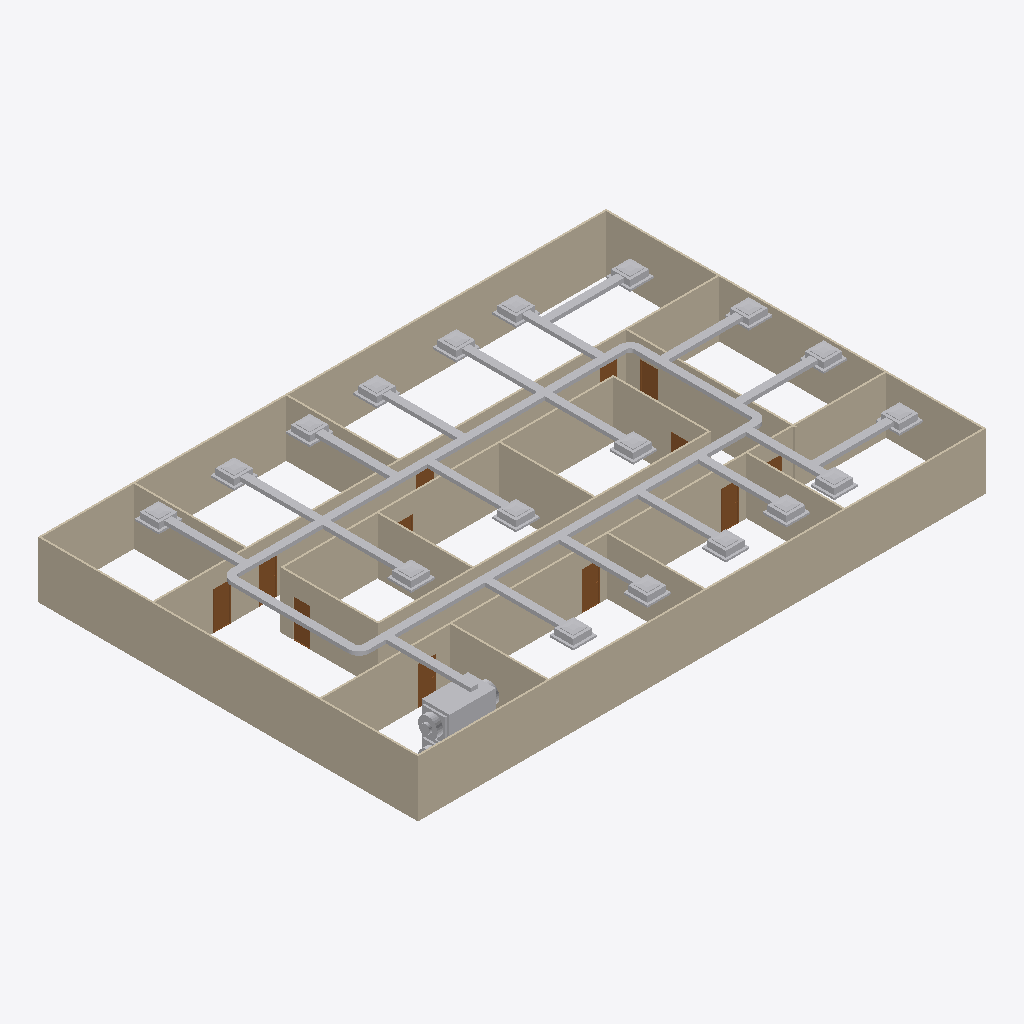
Isometric view of an IFC building model (IFC-SPF (STEP), schema IFC4, length unit metre), seen from the south-west, elements coloured by IFC class: 47 other elements (light grey), 19 walls (beige), 12 doors (brown).
Extent 30.2 m × 20.2 m × 3.3 m (x, y, z). Storeys (2): GF at 0.00 m; DUCTING at 5.00 m. Elements (97): 43 IfcDuctSegment, 23 IfcDuctFitting, 19 IfcWall, 12 IfcDoor.

HEADER;
FILE_DESCRIPTION(('ViewDefinition[DesignTransferView]'),'2;1');
FILE_NAME('s08-activity.ifc','2025-09-25T15:28:42+08:00',(''),(''),'IfcOpenShell 0.8.3-post1','Bonsai 0.8.3-post1','');
FILE_SCHEMA(('IFC4'));
ENDSEC;
DATA;
#1=IFCPROJECT('3zt5O$T9T8$f08reIzjZBG',$,'My Project',$,$,$,$,(#14,#26),#9);
#31=IFCSITE('1NLrA44prEX92DnmwXdVUh',$,'My Site',$,$,#54,$,$,$,$,$,$,$,$);
#37=IFCBUILDING('1ea87Rwi56DAMd629yNbTu',$,'My Building',$,$,#60,$,$,$,$,$,$);
#43=IFCBUILDINGSTOREY('2of0Ajz6PECP2yaGtpU3l_',$,'GF',$,$,#66,$,$,$,$);
#1016=IFCBUILDINGSTOREY('3HTIekM2nDnOQ$CItJIcEO',$,'DUCTING',$,$,#3574,$,$,$,$);
#1325=IFCWALL('0D$5VMz2v6s8av8iII3Pg9',$,'Wall',$,$,#1472,#1331,$,$);
#1275=IFCWALL('1UDBmIW3567uetp1yQ1qI9',$,'Wall',$,$,#1536,#1281,$,$);
#1350=IFCWALL('0MRWzSognESQdIQWcQ80v9',$,'Wall',$,$,#1504,#1356,$,$);
#2199=IFCWALL('3v2aa1NzvEb9OH_5rmflzp',$,'Wall',$,$,#2210,#2205,$,$);
#1300=IFCWALL('0vjWYu7njEFBO_oOq$0Qyr',$,'Wall',$,$,#1311,#1306,$,$);
#2237=IFCWALL('38QhbdbKb9UujMqX3wlw11',$,'Wall',$,$,#2498,#2243,$,$);
#1691=IFCWALL('1FThg5$zvA0wdYF9edpZMy',$,'Wall',$,$,#1702,#1697,$,$);
#2287=IFCWALL('3teyjcrzf3uAgXpO0b$VhD',$,'Wall',$,$,#2434,#2293,$,$);
#2588=IFCWALL('3wRS01hnLD4B$J95dhOsKc',$,'Wall',$,$,#2599,#2594,$,$);
#4314=IFCDUCTSEGMENT('2CR0LT4T50gwEF9uerzQFT',$,'DuctSegment',$,$,#11803,#4327,$,$);
#4356=IFCDUCTSEGMENT('2J4L9mWgn2t8E$oa$wy83F',$,'DuctSegment',$,$,#11813,#4390,$,$);
#2312=IFCWALL('3pHwNhcHT59BzMMTBJMF1f',$,'Wall',$,$,#2466,#2318,$,$);
#1729=IFCWALL('3NWj3y039AvQIEMOySC9Fs',$,'Wall.005',$,$,#1740,#1735,$,$);
#1575=IFCWALL('0yoypxvBj1LOjvNX_uVlxo',$,'Wall',$,$,#1586,#1581,$,$);
#2550=IFCWALL('0_i8dKuLTDOeOHoWA7rqIT',$,'Wall',$,$,#2561,#2556,$,$);
#2262=IFCWALL('32x$v5jALC4AtRDaSMpZN_',$,'Wall',$,$,#2273,#2268,$,$);
#2702=IFCWALL('1CrOvByev4Z9g5C7MtL_BV',$,'Wall',$,$,#2713,#2708,$,$);
#2626=IFCWALL('2Ys7X7SLPFIQVgD5yA6a41',$,'Wall',$,$,#2637,#2632,$,$);
#2664=IFCWALL('2u5j55KIv7MPjPhu1A$avy',$,'Wall',$,$,#2675,#2670,$,$);
#2512=IFCWALL('1vx03Rlen1m8AGkws_VT06',$,'Wall',$,$,#2523,#2518,$,$);
#9602=IFCDUCTSEGMENT('2WySXNoQLF0hqoFAmPLQX1',$,'DuctSegment',$,$,#9625,#9615,$,$);
#1550=IFCWALL('35K1npWBPFGB3tO6w_xo94',$,'Wall',$,$,#1561,#1556,$,$);
#4401=IFCDUCTSEGMENT('0FWyqaTUH9c9JUZQABN1F4',$,'DuctSegment',$,$,#11808,#4412,$,$);
#4441=IFCDUCTSEGMENT('1MvPeLbY94WRQYu3fPRwkJ',$,'DuctSegment',$,$,#11798,#4475,$,$);
#5876=IFCDUCTSEGMENT('2ubzRsD$X3cerKi4RQcYN3',$,'DuctSegment',$,$,#11893,#5910,$,$);
#5256=IFCDUCTSEGMENT('07fqbCvBz0vfCm3ZRhBYQp',$,'DuctSegment',$,$,#12704,#5290,$,$);
#5071=IFCDUCTSEGMENT('1EDwln_xj2S9UquMORcTQs',$,'DuctSegment',$,$,#13362,#5082,$,$);
#5206=IFCDUCTSEGMENT('28vvrIX2r4peofAAcdeA85',$,'DuctSegment',$,$,#13332,#5240,$,$);
#5156=IFCDUCTSEGMENT('2ZItfHxY91CvR4XMtqGGBb',$,'DuctSegment',$,$,#13342,#5190,$,$);
#5831=IFCDUCTSEGMENT('2ZOx5Dulr3iO6y1jjgIePH',$,'DuctSegment',$,$,#11883,#5865,$,$);
#5456=IFCDUCTSEGMENT('2QXqXAZb53WxeNRwdBoPuQ',$,'DuctSegment',$,$,#11858,#5490,$,$);
#5691=IFCDUCTSEGMENT('0CWkCFol5CgvVqW5kTsFVu',$,'DuctSegment',$,$,#12709,#5725,$,$);
#5356=IFCDUCTSEGMENT('0Y7NM_WWfDIhhB5AQk0IOg',$,'DuctSegment',$,$,#11838,#5390,$,$);
#5406=IFCDUCTSEGMENT('37Ony8VcvDKAEm9UkG1fCl',$,'DuctSegment',$,$,#11853,#5440,$,$);
#5106=IFCDUCTSEGMENT('3$xXCX4jX8$fUFsIFK4bi2',$,'DuctSegment',$,$,#13352,#5140,$,$);
#6026=IFCDUCTSEGMENT('0bguoxDzb7T9sNSbu1SEor',$,'DuctSegment',$,$,#11898,#6060,$,$);
#5646=IFCDUCTSEGMENT('3x8$YSprn1k9D7lyeuAmOV',$,'DuctSegment',$,$,#11863,#5680,$,$);
#6076=IFCDUCTSEGMENT('0_krQuILn9OgmrooC1igip',$,'DuctSegment',$,$,#11908,#6110,$,$);
#5781=IFCDUCTSEGMENT('36tQ7R$nH6mfd_IsZ_l1Vr',$,'DuctSegment',$,$,#11878,#5815,$,$);
#5601=IFCDUCTSEGMENT('3Uk3qzvOP0kPdALE0lFtE0',$,'DuctSegment',$,$,#11868,#5635,$,$);
#5976=IFCDUCTSEGMENT('2JBElxdoLFuudjl7m15vhY',$,'DuctSegment',$,$,#11903,#6010,$,$);
#5501=IFCDUCTSEGMENT('0FaPdiPmX0mBhG4NaYIjxC',$,'DuctSegment',$,$,#11848,#5535,$,$);
#5926=IFCDUCTSEGMENT('2Lo3Ur9dLExhaUYGMd1B$7',$,'DuctSegment',$,$,#11888,#5960,$,$);
#11648=IFCDUCTSEGMENT('0Ze_gDd6TDp95qW34VuaUA',$,'DuctSegment',$,$,#11963,#11656,$,$);
#11662=IFCDUCTSEGMENT('1Zm8NJG8L93vWIqHNJdE8z',$,'DuctSegment',$,$,#11968,#11670,$,$);
#11550=IFCDUCTSEGMENT('215ZXWaeXDihFUvnM3_65i',$,'DuctSegment',$,$,#11928,#11558,$,$);
#11578=IFCDUCTSEGMENT('0Doyq185rEROHPG_MoJ6fK',$,'DuctSegment',$,$,#11938,#11586,$,$);
#11564=IFCDUCTSEGMENT('2nX_xR4MbB1O$nZwvz7lXG',$,'DuctSegment',$,$,#11933,#11572,$,$);
#11606=IFCDUCTSEGMENT('3X5ZZkWRb2nwphF6vqfWW_',$,'DuctSegment',$,$,#11948,#11614,$,$);
#11634=IFCDUCTSEGMENT('22$0fa4rDFAuJI7U_dbH3E',$,'DuctSegment',$,$,#11958,#11642,$,$);
#11592=IFCDUCTSEGMENT('2LVu3L2pv2KeYPlLfTpjHP',$,'DuctSegment',$,$,#11943,#11600,$,$);
#11746=IFCDUCTSEGMENT('3qLjw_WAbFixUA69eg_p9S',$,'DuctSegment',$,$,#11998,#11754,$,$);
#11760=IFCDUCTSEGMENT('3m5Er7FDn1_w5FOY5uClpY',$,'DuctSegment',$,$,#12003,#11768,$,$);
#11690=IFCDUCTSEGMENT('3dwO0crM1FPRWrwCpiC52M',$,'DuctSegment',$,$,#11978,#11698,$,$);
#11732=IFCDUCTSEGMENT('1JtFLLZwLC4QBXx9qO6047',$,'DuctSegment',$,$,#11993,#11740,$,$);
#11480=IFCDUCTSEGMENT('3hodNkxIfAsvjUrO$sgUBw',$,'DuctSegment',$,$,#11918,#11488,$,$);
#11704=IFCDUCTSEGMENT('14wDU57S11PATd_L33dOXO',$,'DuctSegment',$,$,#11983,#11712,$,$);
#11494=IFCDUCTSEGMENT('18Fj2$SGL8l8S44lwKrQuR',$,'DuctSegment',$,$,#11923,#11502,$,$);
#11718=IFCDUCTSEGMENT('1GNDmqei18POYzbRGZUkiM',$,'DuctSegment',$,$,#11988,#11726,$,$);
#11620=IFCDUCTSEGMENT('2Zfz3K4PX3EQxTYqyYPy6p',$,'DuctSegment',$,$,#11953,#11628,$,$);
#11676=IFCDUCTSEGMENT('3_XC8i$ZrBzweDcID$3tXS',$,'DuctSegment',$,$,#11973,#11684,$,$);
#2740=IFCDOOR('2LnVJoqvXBaO4_ziuu1DKX',$,'Door',$,$,#2788,#2748,$,2.0,0.899999976158142,$,$,$);
#3083=IFCDOOR('30CEYKCon5XA8T4MQxBbhR',$,'Door',$,$,#3131,#3091,$,2.0,0.899999976158142,$,$,$);
#3034=IFCDOOR('2qRkcuSxvCU9c5r7QVoESM',$,'Door',$,$,#3082,#3042,$,2.0,0.899999976158142,$,$,$);
#2789=IFCDOOR('3rthb4eFTE2ewA2UoSTZgt',$,'Door',$,$,#2837,#2797,$,2.0,0.899999976158142,$,$,$);
#2936=IFCDOOR('3aJUCcbEb81PT6mTRJ_oF9',$,'Door',$,$,#2984,#2944,$,2.0,0.899999976158142,$,$,$);
#3132=IFCDOOR('0eMHgKDU58zOPgXUXjacjM',$,'Door',$,$,#3180,#3140,$,2.0,0.899999976158142,$,$,$);
#3181=IFCDOOR('2Z4IKZk6T3uOgLuksZ$n1J',$,'Door',$,$,#3229,#3189,$,2.0,0.899999976158142,$,$,$);
#5035=IFCDUCTFITTING('3c6rOGgNDBe9NY7CaIoF1b',$,'DuctFitting',$,$,#11793,#5043,$,$);
#2887=IFCDOOR('1oudh4tTvAkgae7JX9Q5CS',$,'Door',$,$,#2935,#2895,$,2.0,0.899999976158142,$,$,$);
#2838=IFCDOOR('130hECcDn76QwzqRrpcAN4',$,'Door',$,$,#2886,#2846,$,2.0,0.899999976158142,$,$,$);
#3279=IFCDOOR('1bymHpNqP4VfyZ09w_pMT$',$,'Door',$,$,#3327,#3287,$,2.0,0.899999976158142,$,$,$);
#4761=IFCDUCTFITTING('3xKsG$CjPEFRxxsTmHfP7_',$,'DuctFitting',$,$,#11778,#4769,$,$);
#4947=IFCDUCTFITTING('1kUKWfPavDXf6oWHxznIkj',$,'DuctFitting',$,$,#11788,#4955,$,$);
#4854=IFCDUCTFITTING('2mA91TikDDS80ib6I7eZul',$,'DuctFitting',$,$,#11783,#4862,$,$);
#9583=IFCDUCTSEGMENT('0nBFW_9CrESQD4fmb8ow_4',$,'DuctSegment',$,$,#9620,#9591,$,$);
#3230=IFCDOOR('1$2xEm4ofBvuae13WZ$5sF',$,'Door',$,$,#3278,#3238,$,2.0,0.899999976158142,$,$,$);
#2985=IFCDOOR('3GoDDqP_r2HQ9fC8VupqIO',$,'Door',$,$,#3033,#2993,$,2.0,0.899999976158142,$,$,$);
ENDSEC;